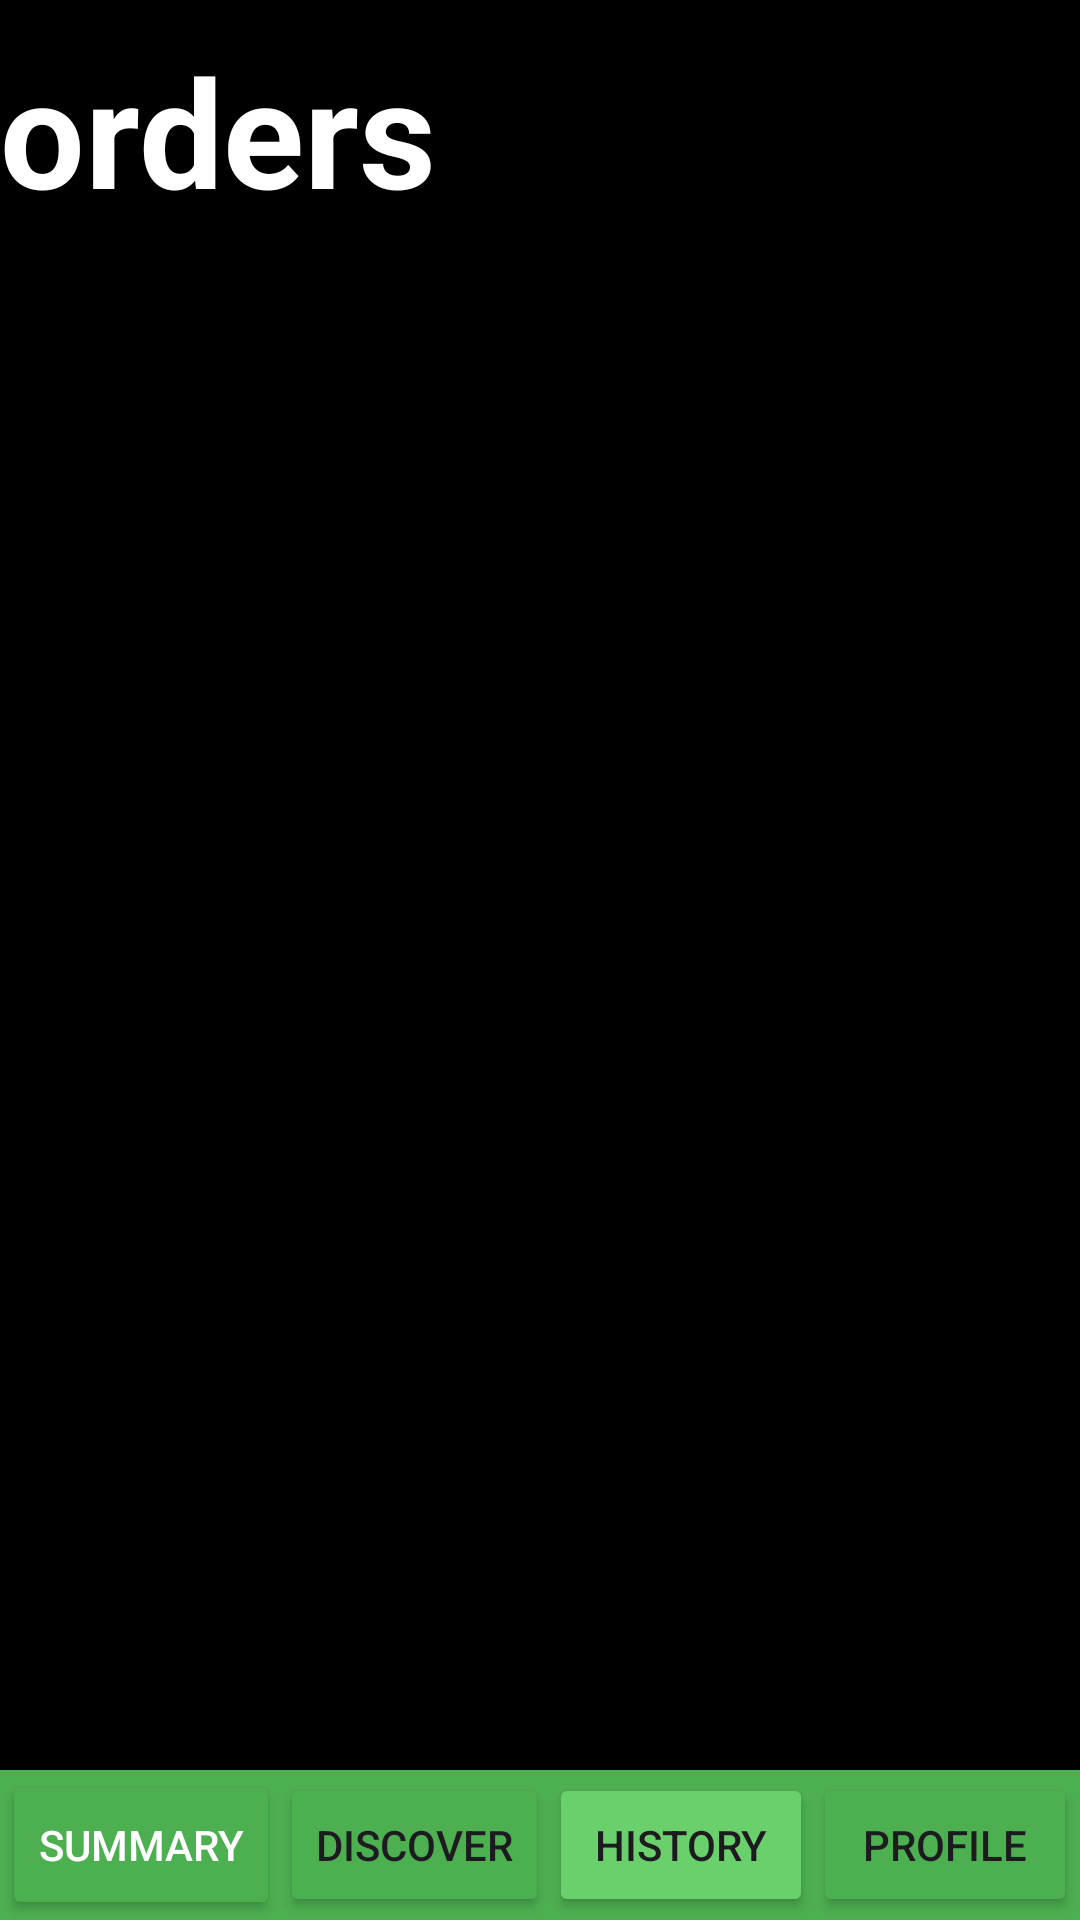

Reconstruct the res/layout file that produces this screen, plus the resources it refers to.
<!-- AndroidManifest.xml: application theme Theme.Perek27 -->
<!-- res/layout/activity_transaction_history.xml -->
<?xml version="1.0" encoding="utf-8"?>
<LinearLayout xmlns:android="http://schemas.android.com/apk/res/android"
    xmlns:app="http://schemas.android.com/apk/res-auto"
    xmlns:tools="http://schemas.android.com/tools"
    android:id="@+id/main"
    android:layout_width="match_parent"
    android:layout_height="match_parent"
    android:orientation="vertical"
    tools:context=".TransactionHistoryActivity"
    android:background="@color/black">
    <TextView
        android:layout_width="match_parent"
        android:layout_height="wrap_content"
        android:text="orders"
        android:textSize="50dp"
        android:paddingTop="10dp"
        android:textStyle="bold"
        android:textColor="@color/white"
        />

    <androidx.recyclerview.widget.RecyclerView
        android:layout_width="match_parent"
        android:layout_height="0dp"
        android:layout_weight="1"
        android:id="@+id/recycle"

        />

    <TableRow
        android:layout_width="match_parent"
        android:layout_height="wrap_content"
        android:gravity="center"
        android:background="#4CAF50"
        >
        <Button
            android:layout_width="wrap_content"
            android:layout_height="50dp"
            android:text="summary"
            android:backgroundTint="#4CAF50"
            android:textColor="@color/white"
            android:id="@+id/summaryButton"

            />

        <Button
            android:layout_width="wrap_content"
            android:layout_height="wrap_content"
            android:text="discover"
            android:id="@+id/discoverButton"

            android:backgroundTint="#4CAF50"
            />
        <Button
            android:layout_width="wrap_content"
            android:layout_height="wrap_content"
            android:textAlignment="center"
            android:text="History"
            android:layout_gravity="center"
            android:backgroundTint="#69D06C"
            android:id="@+id/historyBtn"
            />
        <Button
            android:layout_width="wrap_content"
            android:layout_height="wrap_content"
            android:text="profile"
            android:backgroundTint="#4CAF50"
            android:id="@+id/settingButton"
            />
    </TableRow>




</LinearLayout>
<!-- resources referenced by this layout -->
<resources>
  <style name="Theme.Perek27" parent="Base.Theme.Perek27" />
  <style name="Base.Theme.Perek27" parent="Theme.Material3.DayNight.NoActionBar">
          
          
      </style>
  <!-- not gathered from this repository: default colours our renderer supplied (Android Studio template values) -->
  <color name="black">#FF000000</color>
  <color name="white">#FFFFFFFF</color>
</resources>
